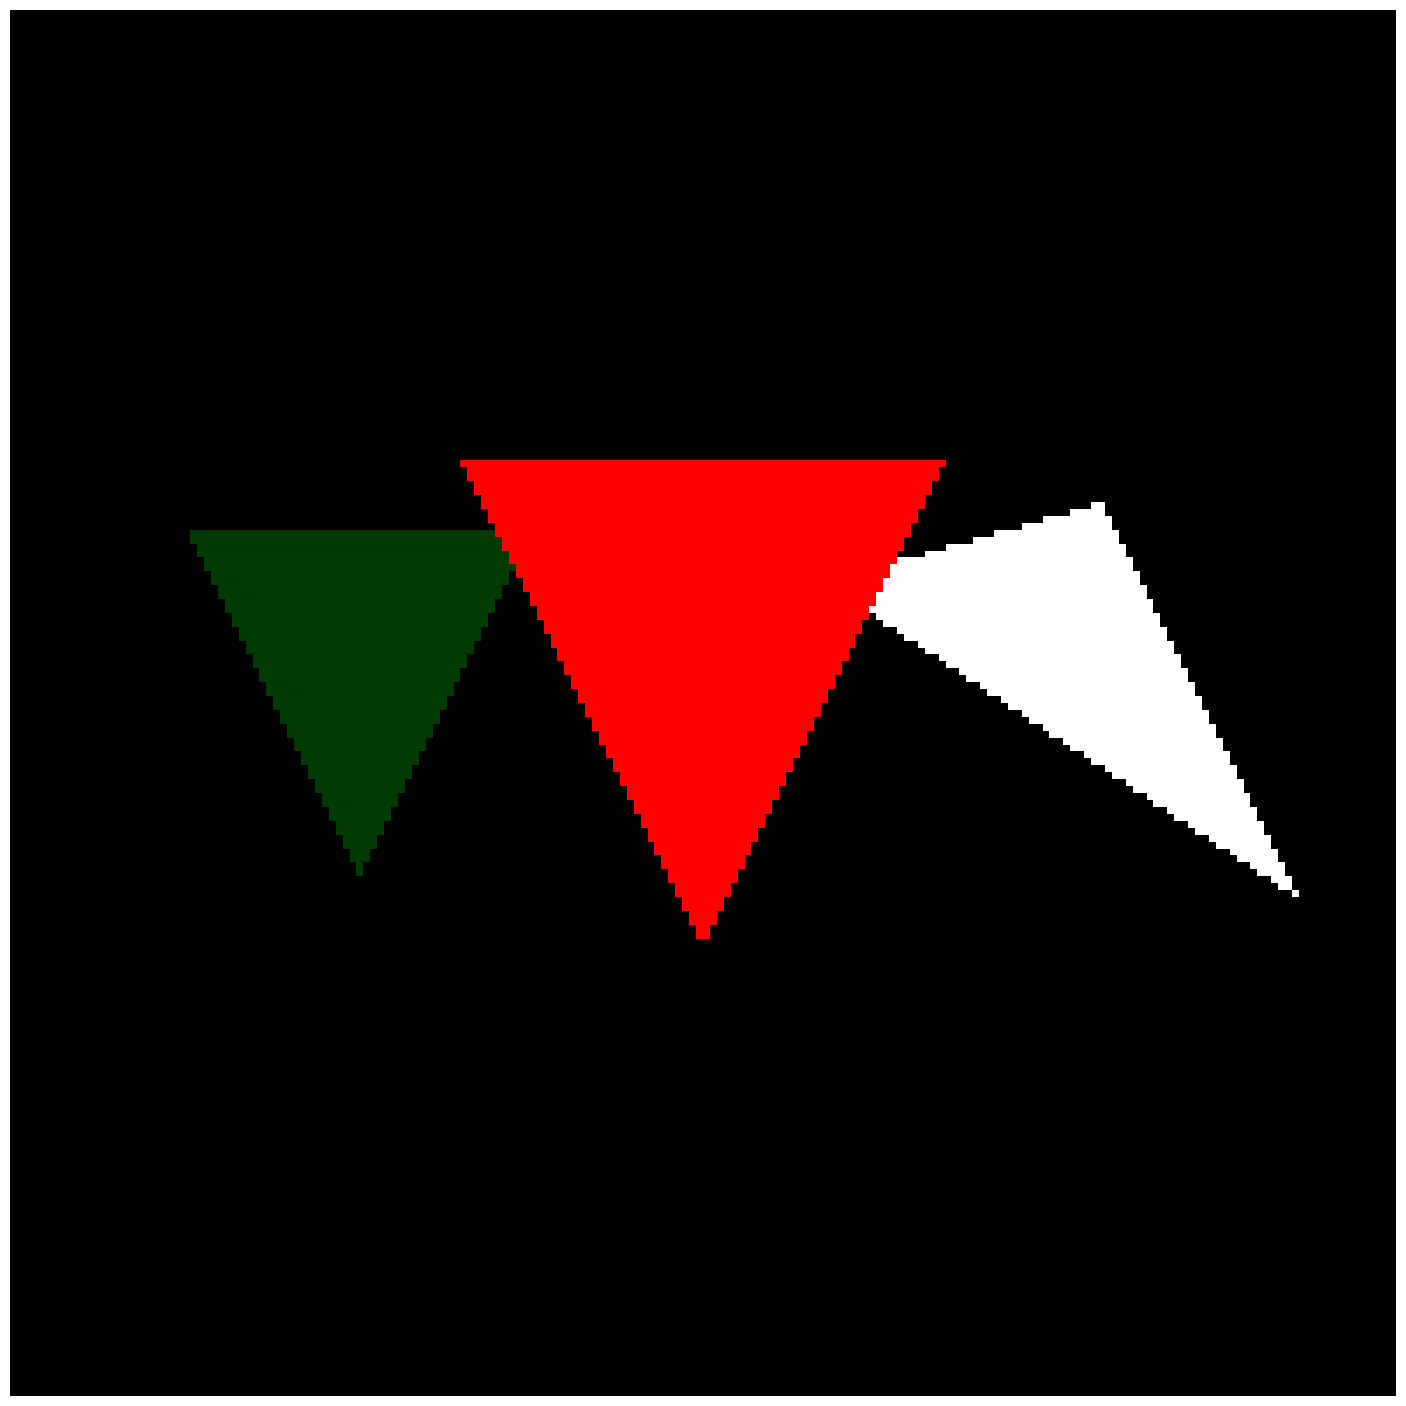

Here is the Python script that generated this plot:
import numpy as np
import matplotlib.pyplot as plt

class AABB:
    def __init__(self, min_point, max_point):
        self.min = np.array(min_point)
        self.max = np.array(max_point)
    # whether the ray intersects the bounding box 
    def intersect(self, ray_origin, ray_dir):
        
        # initialize tmin and tmax
        tmin = -np.inf
        tmax = np.inf
        
        # iterate x, y ,z axis
        for i in range(3):
            # Does not intersect if ray_origin is outside the bounding box && the ray direction is parallel 
            if ray_dir[i] == 0:
                if ray_origin[i] < self.min[i] or ray_origin[i] > self.max[i]:
                    return False
                continue
            # get the intersection points in the axis
            t1 = (self.min[i] - ray_origin[i]) / ray_dir[i]
            t2 = (self.max[i] - ray_origin[i]) / ray_dir[i]
            
            # when tmin < t < tmax, the ray has penetrated all three planes ONCE
            tmin, tmax = max(tmin, min(t1, t2)), min(tmax, max(t1, t2))
        # if tmin < 0, the intersection does not exist 
        return tmax >= max(tmin, 0)

class Triangle:
    def __init__(self, vertices, color):
        self.vertices = np.array(vertices)
        self.color = np.array(color)
        min_point = np.min(self.vertices, axis=0)
        max_point = np.max(self.vertices, axis=0)
        self.bbox = AABB(min_point, max_point)
    # Möller–Trumbore intersection algorithm
    def intersect(self, ray_origin, ray_dir):
        
        p0, p1, p2 = self.vertices
        #  e1 = p1 - p0 
        #  e2 = p2 - p0
        e1 = [p1[0] - p0[0], p1[1] - p0[1], p1[2] - p0[2]]
        e2 = [p2[0] - p0[0], p2[1] - p0[1], p2[2] - p0[2]]

        # s = ray_origin (o) - p0
        s = [ray_origin[0] - p0[0], ray_origin[1] - p0[1], ray_origin[2] - p0[2]]

        # Cross Product: s1 = ray_dir (d) x e2
        s1 = [
            ray_dir[1] * e2[2] - ray_dir[2] * e2[1],
            ray_dir[2] * e2[0] - ray_dir[0] * e2[2],
            ray_dir[0] * e2[1] - ray_dir[1] * e2[0]
        ]

        # Cross Product: s2 = s x e1
        s2 = [
            s[1] * e1[2] - s[2] * e1[1],
            s[2] * e1[0] - s[0] * e1[2],
            s[0] * e1[1] - s[1] * e1[0]
        ]

        # Dot Product: a = e1 · s1
        a = e1[0] * s1[0] + e1[1] * s1[1] + e1[2] * s1[2]
        if abs(a) < 1e-5:
            return None  # Ray is parallel to the triangle

        f = 1.0 / a

        # Dot Product: u = f * (s · s1)
        u = f * (s[0] * s1[0] + s[1] * s1[1] + s[2] * s1[2])
        if u < 0.0 or u > 1.0:
            return None

        # v = f * (ray_dir (d) · s2)
        v = f * (ray_dir[0] * s2[0] + ray_dir[1] * s2[1] + ray_dir[2] * s2[2])
        if v < 0.0 or u + v > 1.0:
            return None

        # t = f * (e2 · s2)
        t = f * (e2[0] * s2[0] + e2[1] * s2[1] + e2[2] * s2[2])
        return t if t >= 0 else None

class BVHNode:
    def __init__(self, bbox, left=None, right=None, objects=None):
        self.bbox = bbox
        self.left = left
        self.right = right
        self.objects = objects or []

def compute_bbox(objects):
    min_point = np.full(3, np.inf)
    max_point = np.full(3, -np.inf)
    for obj in objects:
        min_point = np.minimum(min_point, obj.bbox.min)
        max_point = np.maximum(max_point, obj.bbox.max)
    return AABB(min_point, max_point)

def build_bvh(objects, max_objects=2):
    if len(objects) <= max_objects:
        return BVHNode(bbox=compute_bbox(objects), objects=objects)
    
    centers = np.array([(obj.bbox.min + obj.bbox.max)/2 for obj in objects])
    span = np.max(centers, axis=0) - np.min(centers, axis=0)
    axis = np.argmax(span)
    
    objects.sort(key=lambda x: (x.bbox.min[axis] + x.bbox.max[axis])/2)
    mid = len(objects)//2
    
    left = build_bvh(objects[:mid], max_objects)
    right = build_bvh(objects[mid:], max_objects)
    combined_bbox = AABB(
        np.minimum(left.bbox.min, right.bbox.min),
        np.maximum(left.bbox.max, right.bbox.max)
    )
    return BVHNode(bbox=combined_bbox, left=left, right=right)

# find the ray's closest intersection point with the objects
def trace_ray(ray_origin, ray_dir, node):
    
    if not node.bbox.intersect(ray_origin, ray_dir):
        return None
    
    # if leaf node, check intersection
    # get info of the closest intersection point
    if node.objects:
        closest = None
        for obj in node.objects:
            t = obj.intersect(ray_origin, ray_dir)
            if t is not None and (closest is None or t < closest[0]):
                closest = (t, obj)
        return closest
    
    hit_left = trace_ray(ray_origin, ray_dir, node.left)
    hit_right = trace_ray(ray_origin, ray_dir, node.right)
    
    # if not leaf node, travel to leaf
    hits = []
    if hit_left: hits.append(hit_left)
    if hit_right: hits.append(hit_right)
    return min(hits, key=lambda x: x[0]) if hits else None



# initialize the scence with objects
objects = [
    Triangle(vertices=[(0, -1, 5), (-1, 1, 5), (1, 1, 5)], color=(1, 0, 0)),
    Triangle(vertices=[(-2, -1, 7), (-3, 1, 7), (-1, 1, 7)], color=(0, 0.23, 0)),
    Triangle(vertices=[(3, -1, 6), (2, 1, 6), (1, 1, 10)], color=(1, 1, 1)),
]

bvh_root = build_bvh(objects)

# rendering parameters
width, height = 200, 200
aspect_ratio = width / height
fov = 60 # field of view
scale = np.tan(np.radians(fov/2))
image = np.zeros((height, width, 3))

# interate ray tracing for every pixel
for y in range(height):
    for x in range(width):
        
        # convert to[-1, -1] * [-1, -1]
        px = (2 * (x + 0.5)/width - 1) * aspect_ratio * scale
        py = (1 - 2 * (y + 0.5)/height) * scale
        
        # ray from [0, 0, 0] point to [px, py, 1] & normalization
        ray_dir = np.array([px, py, 1])
        ray_dir /= np.linalg.norm(ray_dir)
        
        # ray tracing
        # returns (t, obj) or None, t: intersection distance, obj: object 
        hit = trace_ray(np.array([0, 0, 0]), ray_dir, bvh_root)
        if hit: # update the image's color based on the object's color
            image[y, x] = hit[1].color

# show the image
plt.figure(figsize=(18, 18))
plt.imshow(image)
plt.axis('off')
plt.show()